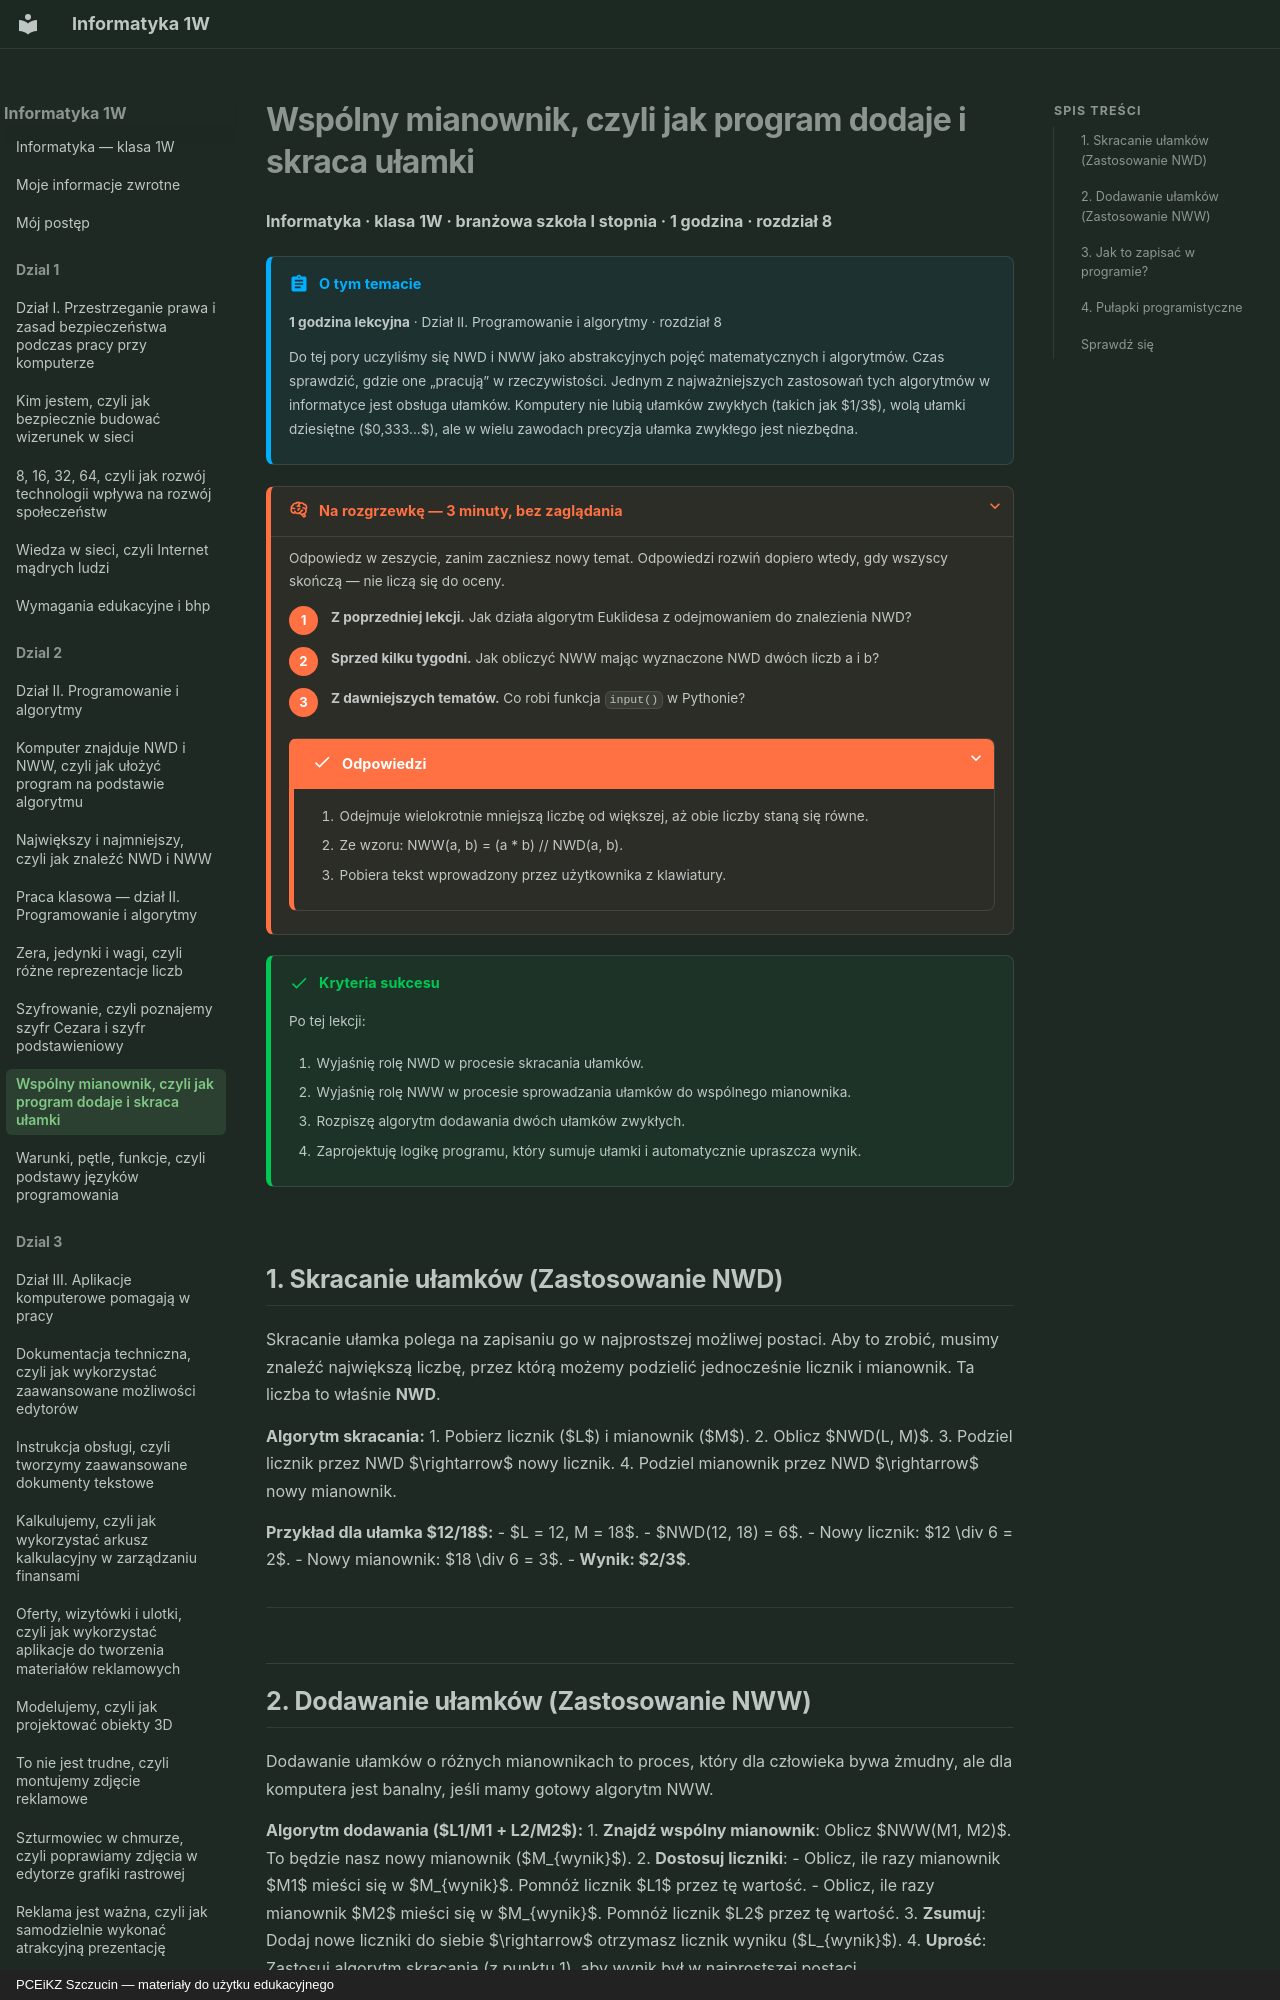

repository: JosiMate/inf-sb · page: dzial-2/ulamki-dodawanie/index.html · generator: mkdocs · copyright: PCEiKZ Szczucin — materiały do użytku edukacyjnego

# Wspólny mianownik, czyli jak program dodaje i skraca ułamki

**Informatyka · klasa 1W · branżowa szkoła I stopnia · 1 godzina · rozdział 8**

!!! abstract "O tym temacie"

    **1 godzina lekcyjna** · Dział II. Programowanie i algorytmy · rozdział 8

    Do tej pory uczyliśmy się NWD i NWW jako abstrakcyjnych pojęć matematycznych i algorytmów. Czas sprawdzić, gdzie one „pracują” w rzeczywistości. Jednym z najważniejszych zastosowań tych algorytmów w informatyce jest obsługa ułamków. Komputery nie lubią ułamków zwykłych (takich jak $1/3$), wolą ułamki dziesiętne ($0,333...$), ale w wielu zawodach precyzja ułamka zwykłego jest niezbędna.

??? rozgrzewka "Na rozgrzewkę — 3 minuty, bez zaglądania"

    Odpowiedz w zeszycie, zanim zaczniesz nowy temat. Odpowiedzi rozwiń
    dopiero wtedy, gdy wszyscy skończą — nie liczą się do oceny.

    1. **Z poprzedniej lekcji.** Jak działa algorytm Euklidesa z odejmowaniem do znalezienia NWD?
    2. **Sprzed kilku tygodni.** Jak obliczyć NWW mając wyznaczone NWD dwóch liczb a i b?
    3. **Z dawniejszych tematów.** Co robi funkcja `input()` w Pythonie?

    ??? success "Odpowiedzi"

        1. Odejmuje wielokrotnie mniejszą liczbę od większej, aż obie liczby staną się równe.
        2. Ze wzoru: NWW(a, b) = (a * b) // NWD(a, b).
        3. Pobiera tekst wprowadzony przez użytkownika z klawiatury.

!!! success "Kryteria sukcesu"

    Po tej lekcji:

    1. Wyjaśnię rolę NWD w procesie skracania ułamków.
    2. Wyjaśnię rolę NWW w procesie sprowadzania ułamków do wspólnego mianownika.
    3. Rozpiszę algorytm dodawania dwóch ułamków zwykłych.
    4. Zaprojektuję logikę programu, który sumuje ułamki i automatycznie upraszcza wynik.

## 1. Skracanie ułamków (Zastosowanie NWD)

Skracanie ułamka polega na zapisaniu go w najprostszej możliwej postaci. Aby to zrobić, musimy znaleźć największą liczbę, przez którą możemy podzielić jednocześnie licznik i mianownik. Ta liczba to właśnie **NWD**.

**Algorytm skracania:**
1. Pobierz licznik ($L$) i mianownik ($M$).
2. Oblicz $NWD(L, M)$.
3. Podziel licznik przez NWD $\rightarrow$ nowy licznik.
4. Podziel mianownik przez NWD $\rightarrow$ nowy mianownik.

**Przykład dla ułamka $12/18$:**
- $L = 12, M = 18$.
- $NWD(12, 18) = 6$.
- Nowy licznik: $12 \div 6 = 2$.
- Nowy mianownik: $18 \div 6 = 3$.
- **Wynik: $2/3$**.

---

## 2. Dodawanie ułamków (Zastosowanie NWW)

Dodawanie ułamków o różnych mianownikach to proces, który dla człowieka bywa żmudny, ale dla komputera jest banalny, jeśli mamy gotowy algorytm NWW.

**Algorytm dodawania ($L1/M1 + L2/M2$):**
1. **Znajdź wspólny mianownik**: Oblicz $NWW(M1, M2)$. To będzie nasz nowy mianownik ($M_{wynik}$).
2. **Dostosuj liczniki**:
   - Oblicz, ile razy mianownik $M1$ mieści się w $M_{wynik}$. Pomnóż licznik $L1$ przez tę wartość.
   - Oblicz, ile razy mianownik $M2$ mieści się w $M_{wynik}$. Pomnóż licznik $L2$ przez tę wartość.
3. **Zsumuj**: Dodaj nowe liczniki do siebie $\rightarrow$ otrzymasz licznik wyniku ($L_{wynik}$).
4. **Uprość**: Zastosuj algorytm skracania (z punktu 1), aby wynik był w najprostszej postaci.

**Przykład dla $1/4 + 1/6$:**
1. $NWW(4, 6) = 12$. Nasz wspólny mianownik to **12**.
2. Dostosowanie:
   - $12 \div 4 = 3 \rightarrow 1 \cdot 3 = 3$.
   - $12 \div 6 = 2 \rightarrow 1 \cdot 2 = 2$.
3. Sumowanie: $3 + 2 = 5$.
4. Wynik: **$5/12$** (nie da się już skrócić, bo $NWD(5, 12) = 1$).

---
